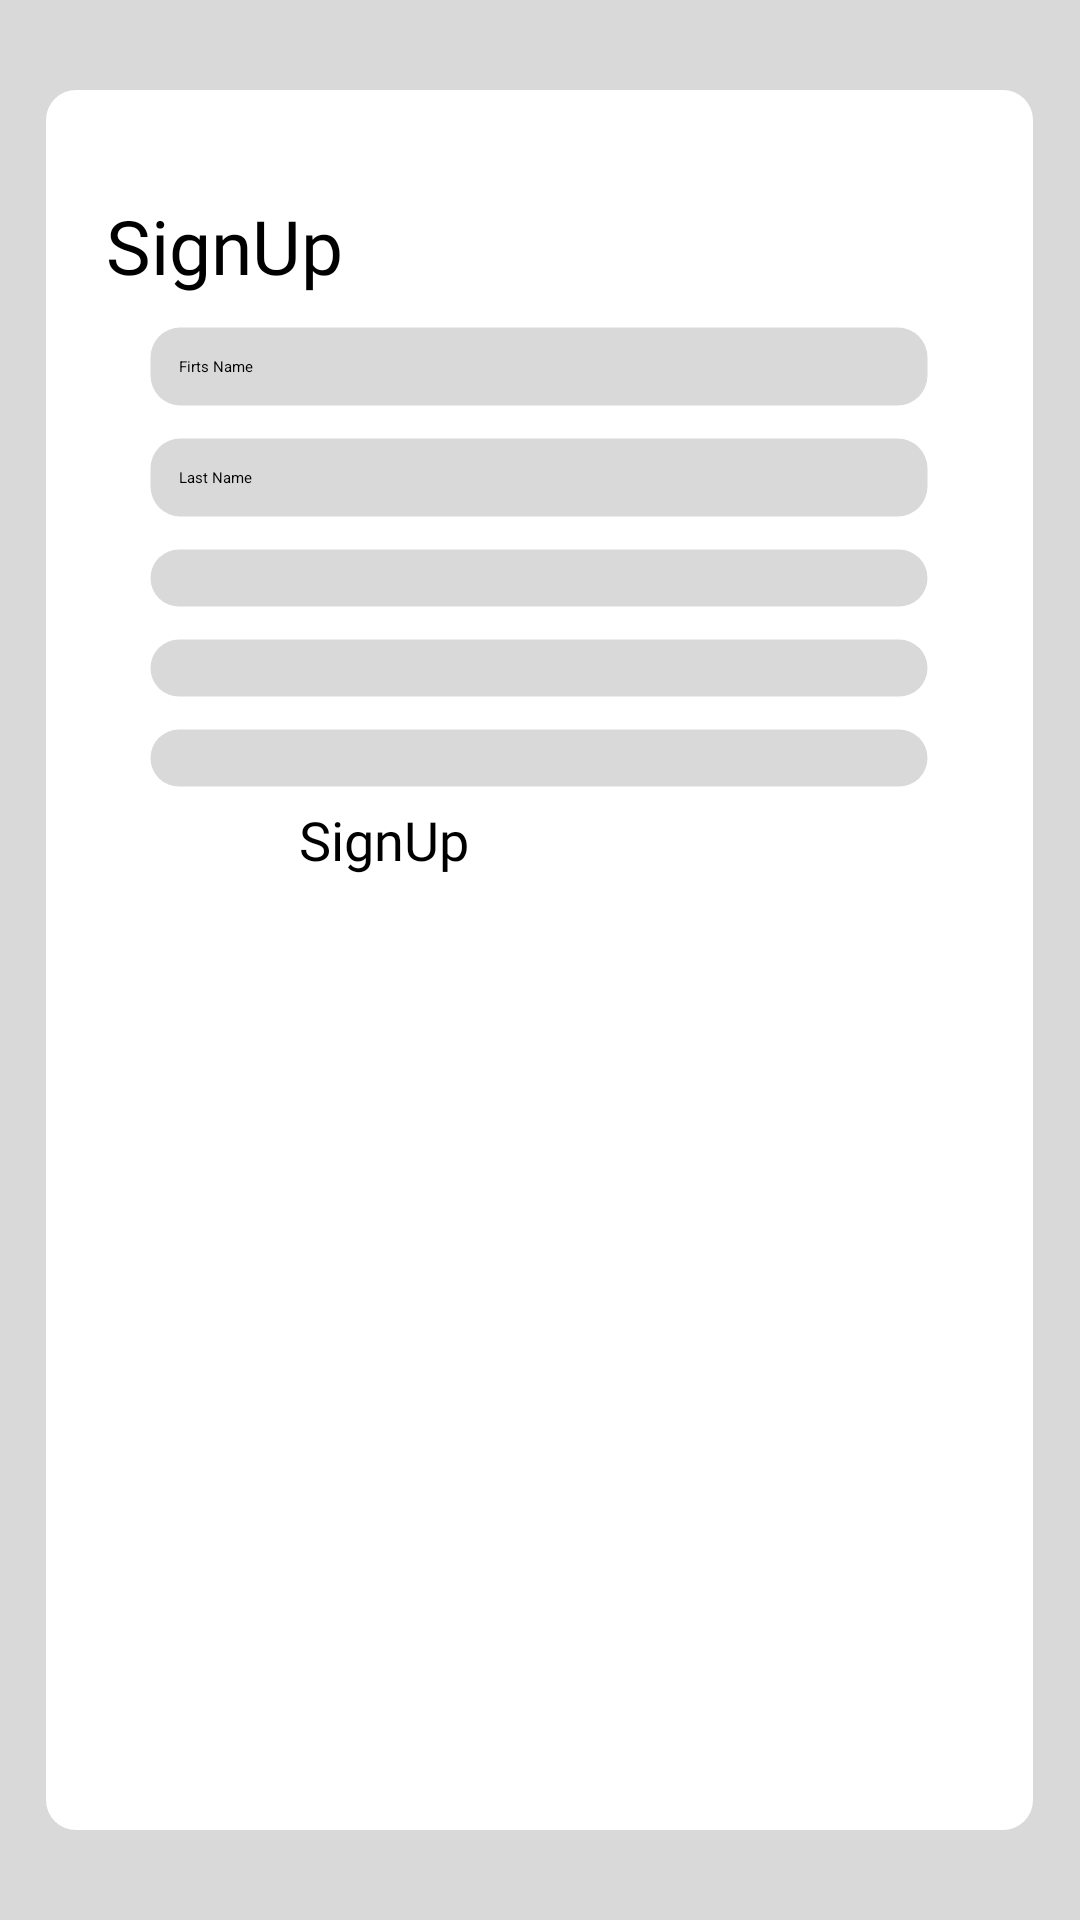

Produce the Android XML layout that renders to this screen, including the resource entries it uses.
<!-- AndroidManifest.xml: application theme Theme.Warusmart_appmovil_android -->
<!-- res/layout/activity_create_profile.xml -->
<?xml version="1.0" encoding="utf-8"?>
<RelativeLayout

    xmlns:android="http://schemas.android.com/apk/res/android"
    xmlns:app="http://schemas.android.com/apk/res-auto"
    xmlns:tools="http://schemas.android.com/tools"
    android:id="@+id/rlCreateProfile"
    android:layout_width="match_parent"
    android:layout_height="match_parent"
    tools:context="com.warusmart.iam.interfaces.activities.SignUpActivity"
    android:background="#D9D9D9">

    <ImageView
        android:layout_width="329dp"
        android:layout_height="580dp"
        android:layout_centerInParent="true"
        android:src="@drawable/login_background" />

    <LinearLayout
        android:orientation="vertical"
        android:layout_width="329dp"
        android:layout_height="580dp"
        android:layout_centerInParent="true"
        android:focusableInTouchMode="true">

        <TextView
            android:layout_width="wrap_content"
            android:layout_height="wrap_content"
            android:layout_marginTop="35dp"
            android:layout_marginLeft="20dp"
            android:fontFamily="@font/poppins"
            android:text="SignUp"
            android:textColor="#000000"
            android:textSize="25dp" />

        <EditText
            android:id="@+id/edtName"
            android:layout_width="260dp"
            android:layout_height="wrap_content"
            android:layout_marginTop="10dp"
            android:layout_gravity="center_horizontal"
            android:background="@drawable/login_edit_text_background"
            android:hint="Firts Name"/>

        <EditText
            android:id="@+id/edtLastName"
            android:layout_width="260dp"
            android:layout_height="wrap_content"
            android:layout_marginTop="10dp"
            android:layout_gravity="center_horizontal"
            android:background="@drawable/login_edit_text_background"
            android:hint="Last Name"/>

        <Spinner
            android:id="@+id/spinnerCountry"
            android:layout_width="260dp"
            android:layout_height="wrap_content"
            android:layout_marginTop="10dp"
            android:layout_gravity="center_horizontal"
            android:background="@drawable/login_edit_text_background" />

        <Spinner
            android:id="@+id/spinnerCity"
            android:layout_width="260dp"
            android:layout_height="wrap_content"
            android:layout_marginTop="10dp"
            android:layout_gravity="center_horizontal"
            android:background="@drawable/login_edit_text_background" />

        <Spinner
            android:id="@+id/spinnerRole"
            android:layout_width="260dp"
            android:layout_height="wrap_content"
            android:layout_marginTop="10dp"
            android:layout_gravity="center_horizontal"
            android:background="@drawable/login_edit_text_background" />

        <Button
            android:id="@+id/btnSignUp"
            android:layout_width="160dp"
            android:layout_height="45dp"
            android:layout_gravity="center_horizontal"
            android:layout_marginTop="5dp"
            android:fontFamily="@font/poppins"
            android:text="SignUp"
            android:textSize="18dp"
            android:backgroundTint="#3E7C59"
            app:cornerRadius="10dp"/>
    </LinearLayout>

</RelativeLayout>
<!-- resources referenced by this layout -->
<resources>
  <!-- drawable login_background (drawable) -->
  <?xml version="1.0" encoding="utf-8"?>
  <shape
      xmlns:android="http://schemas.android.com/apk/res/android">
      <solid android:color="#FFFFFF"/>
      <corners android:radius="10dp"/>
  
  </shape>
  <!-- drawable login_edit_text_background (drawable) -->
  <?xml version="1.0" encoding="utf-8"?>
  <shape
      xmlns:android="http://schemas.android.com/apk/res/android">
      <stroke
          android:width="1dp"
          android:color="@android:color/transparent"/>
      <padding
          android:left="10dp"
          android:top="10dp"
          android:right="10dp"
          android:bottom="10dp"/>
      <corners
          android:radius="10dp"/>
      <solid
          android:color="#D9D9D9"/>
  </shape>
</resources>
